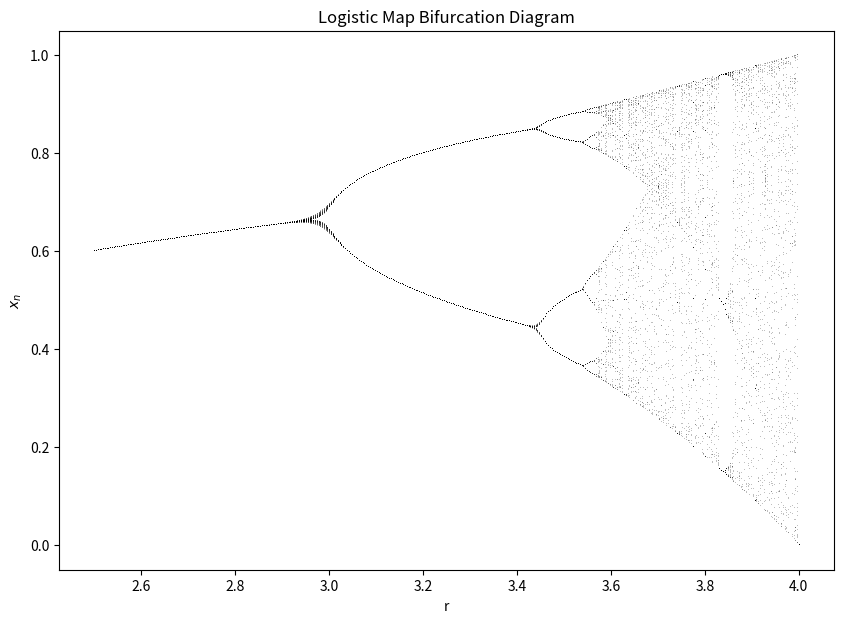

Recreate this plot in Python.
import numpy as np
import matplotlib.pyplot as plt

# Logistic map function
def logistic_map(r, x):
    return r * x * (1 - x)

# Parameters
iterations = 100  # Number of iterations
x0 = 0.5  # Initial value
r_values = np.linspace(2.5, 4.0, 400)  # Range of r values

# Set up the plot
plt.figure(figsize=(10, 7))

# Iterate over different values of r
for r in r_values:
    x = x0
    for i in range(iterations):
        x = logistic_map(r, x)
        if i >= iterations // 2:  # Plot after some iterations to stabilize the values
            plt.plot(r, x, ',k', alpha=0.25)  # Plot the points

plt.title("Logistic Map Bifurcation Diagram")
plt.xlabel("r")
plt.ylabel("$x_n$")
plt.show()


